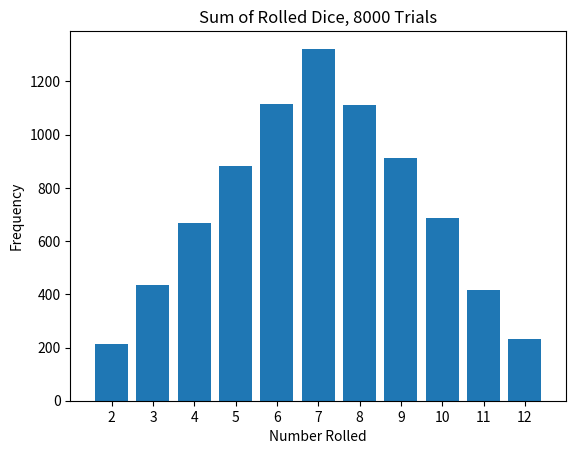

Here is the Python script that generated this plot:
"""
Homework 5
>Problem 7

Author: Derrick Unger
Date: 2/14/20
CSC232 Winter 2020
"""
import numpy as np
import matplotlib.pyplot as plt

np.random.seed(20200212)
sums = []

for i in range(0, 8000):
    left = np.random.randint(1, 7)
    right = np.random.randint(1, 7)
    sumroll = left + right
    sums.append(sumroll)
    print(left, right)

labels, counts = np.unique(sums, return_counts=True)
plt.xlabel("Number Rolled")
plt.ylabel("Frequency")
plt.title("Sum of Rolled Dice, 8000 Trials")
plt.xlim(1, 13)
plt.xticks(np.arange(2, 13))
plt.bar(labels, counts, align="center")
plt.show()
